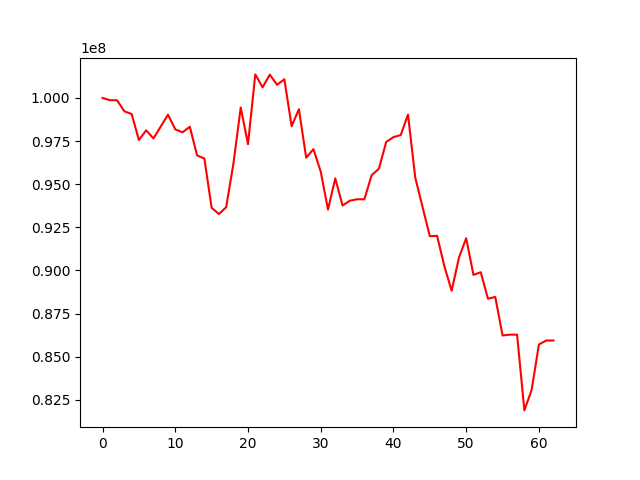

Values plotted in this chart, from the file beside it:
, 0
0, 100000000
1, 99871623
2, 99863201
3, 99224946
4, 99069965
5, 97561744
6, 98124733
7, 97651250
8, 98341845
9, 99031961
10, 98178649
11, 98009245
12, 98328174
13, 96666127
14, 96488731
15, 93629670
16, 93269864
17, 93666280
18, 96207235
19, 99444996
20, 97319038
21, 101365156
22, 100616072
23, 101350779
24, 100762877
25, 101082077
26, 98362393
27, 99346064
28, 96535184
29, 97033436
30, 95727450
31, 93526195
32, 95338426
33, 93763442
34, 94041556
35, 94127677
36, 94123823
37, 95519204
38, 95896536
39, 97445192
40, 97730427
41, 97847429
42, 99037447
43, 95381471
44, 93675057
45, 91983983
46, 92006220
47, 90241923
48, 88822776
49, 90729694
50, 91867972
51, 89740437
52, 89895891
53, 88357453
54, 88463919
55, 86229352
56, 86277188
57, 86277022
58, 81885272
59, 83070036
... 3 more rows
